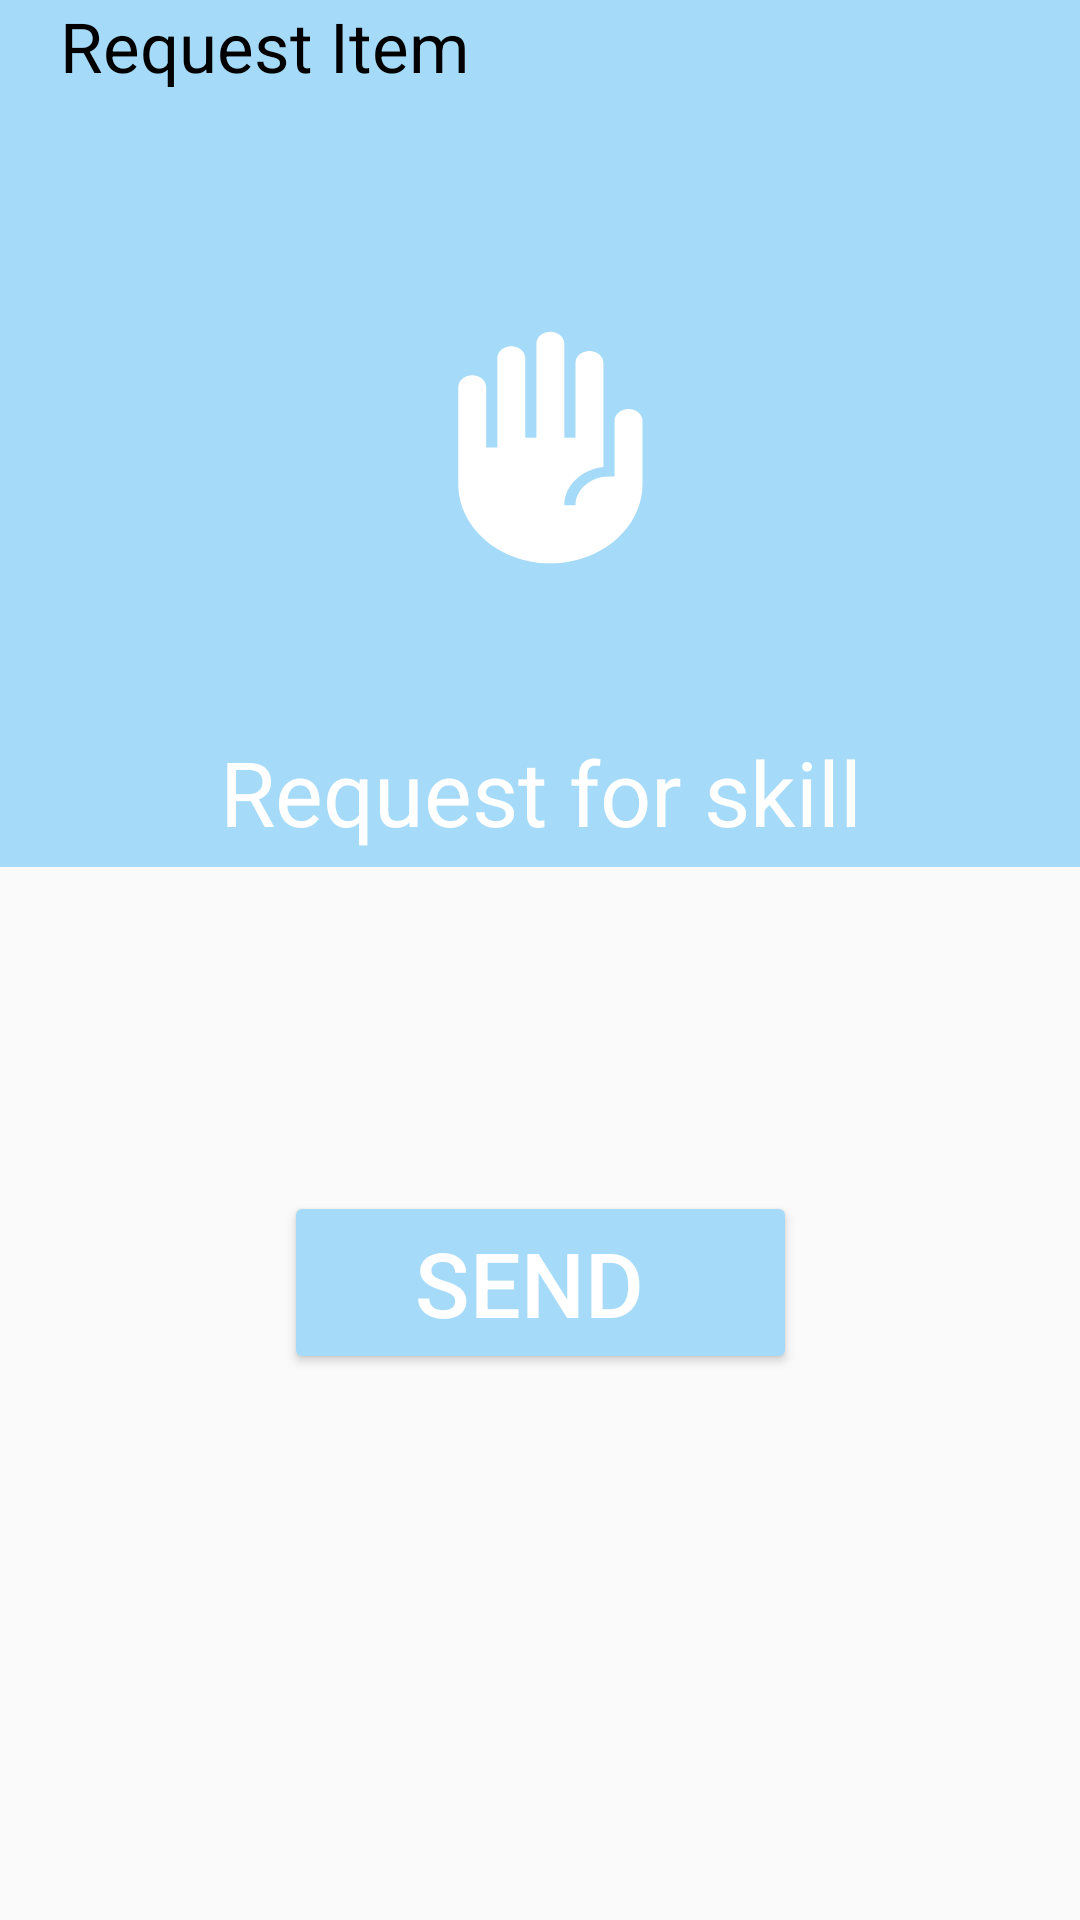

Write the Android layout XML for this screen, with the resource values it uses.
<!-- AndroidManifest.xml: application theme Theme.IU_COMMUNITY -->
<!-- res/layout/addrequest_fragment.xml -->
<?xml version="1.0" encoding="utf-8"?>
<LinearLayout
    xmlns:android="http://schemas.android.com/apk/res/android"
    xmlns:app="http://schemas.android.com/apk/res-auto"
    xmlns:tools="http://schemas.android.com/tools"
    android:layout_width="match_parent"
    android:layout_height="match_parent"
    android:orientation="vertical">
    <LinearLayout
        android:layout_width="match_parent"
        android:layout_height="wrap_content"
        android:orientation="horizontal"
        android:background="#A5DBF8">
        <ImageView
            android:id="@+id/addrequest_backimg"
            android:layout_width="20dp"
            android:layout_height="20dp"
            android:background="@drawable/arrowback_icon"
            android:layout_marginTop="6dp"/>
        <TextView
            android:layout_width="wrap_content"
            android:layout_height="wrap_content"
            android:text="Request Item"
            android:textColor="@color/black"
            android:textSize="23dp"/>
    </LinearLayout>
<androidx.constraintlayout.widget.ConstraintLayout
    android:layout_width="match_parent"
    android:layout_height="wrap_content"
    android:background="#A5DBF8">

    <ImageView
        android:id="@+id/addrequest_icon"
        android:layout_width="154dp"
        android:layout_height="133dp"
        android:layout_marginTop="52dp"
        android:background="@drawable/request_icon_foreground"
        app:layout_constraintEnd_toEndOf="parent"
        app:layout_constraintHorizontal_bias="0.503"
        app:layout_constraintStart_toStartOf="parent"
        app:layout_constraintTop_toTopOf="parent"
        />


    <TextView
        android:id="@+id/addrequest_title"
        android:layout_width="wrap_content"
        android:layout_height="wrap_content"
        android:layout_marginTop="208dp"
        android:padding="5dp"
        android:text="Request for skill"
        android:textColor="@color/white"
        android:textSize="30sp"
        app:layout_constraintEnd_toEndOf="parent"
        app:layout_constraintHorizontal_bias="0.502"
        app:layout_constraintStart_toStartOf="parent"
        app:layout_constraintTop_toTopOf="parent" />

</androidx.constraintlayout.widget.ConstraintLayout>

    <androidx.constraintlayout.widget.ConstraintLayout
        android:layout_width="match_parent"
        android:layout_height="match_parent">


        <EditText
            android:id="@+id/addrequest_requesttitle_ed"
            android:layout_width="390dp"
            android:layout_height="55dp"
            android:background="@drawable/edittext"
            android:ems="10"
            android:padding="10dp"
            android:textColor="@color/white"
            app:layout_constraintBottom_toBottomOf="parent"
            app:layout_constraintEnd_toEndOf="parent"
            app:layout_constraintHorizontal_bias="0.38"
            app:layout_constraintStart_toStartOf="parent"
            app:layout_constraintTop_toTopOf="parent"
            app:layout_constraintVertical_bias="0.03" />

        <Button
            android:id="@+id/addrequest_senditem"
            android:layout_width="171dp"
            android:layout_height="61dp"
            android:layout_marginTop="44dp"
            android:backgroundTint="#A5DBF8"
            android:text="Send "
            android:textColor="@color/white"
            android:textSize="30sp"
            app:layout_constraintEnd_toEndOf="parent"
            app:layout_constraintHorizontal_bias="0.501"
            app:layout_constraintStart_toStartOf="parent"
            app:layout_constraintTop_toBottomOf="@+id/addrequest_requesttitle_ed" />

    </androidx.constraintlayout.widget.ConstraintLayout>



</LinearLayout>
<!-- resources referenced by this layout -->
<resources>
  <!-- drawable request_icon_foreground (drawable) -->
  <vector xmlns:android="http://schemas.android.com/apk/res/android"
      android:width="108dp"
      android:height="108dp"
      android:viewportWidth="108"
      android:viewportHeight="108"
      android:tint="#FFFFFF">
    <group android:scaleX="2.61"
        android:scaleY="2.61"
        android:translateX="22.68"
        android:translateY="22.68">
      <path
          android:fillColor="@android:color/white"
          android:pathData="M19.75,8c-0.69,0 -1.25,0.56 -1.25,1.25V15H18c-1.65,0 -3,1.35 -3,3h-1c0,-2.04 1.53,-3.72 3.5,-3.97l0,-10.78C17.5,2.56 16.94,2 16.25,2C15.56,2 15,2.56 15,3.25V11h-1V1.25C14,0.56 13.44,0 12.75,0S11.5,0.56 11.5,1.25V11h-1V2.75c0,-0.69 -0.56,-1.25 -1.25,-1.25S8,2.06 8,2.75V12H7V5.75C7,5.06 6.44,4.5 5.75,4.5S4.5,5.06 4.5,5.75v10c0,4.56 3.69,8.25 8.25,8.25S21,20.31 21,15.75v-6.5C21,8.56 20.44,8 19.75,8z"/>
    </group>
  </vector>
  <style name="Theme.IU_COMMUNITY" parent="Theme.AppCompat.Light.NoActionBar">
          
          <item name="colorPrimary">@color/purple_500</item>
          <item name="colorPrimaryVariant">@color/purple_700</item>
          <item name="colorOnPrimary">@color/white</item>
          
          <item name="colorSecondary">@color/teal_200</item>
          <item name="colorSecondaryVariant">@color/teal_700</item>
          <item name="colorOnSecondary">@color/black</item>
          
          <item name="android:statusBarColor" tools:targetApi="l">?attr/colorPrimaryVariant</item>
          
      </style>
  <!-- not gathered from this repository: default colours our renderer supplied (Android Studio template values) -->
  <color name="purple_500">#FF6200EE</color>
  <color name="purple_700">#FF3700B3</color>
  <color name="teal_200">#FF03DAC5</color>
  <color name="teal_700">#FF018786</color>
  <color name="black">#FF000000</color>
  <color name="white">#FFFFFFFF</color>
</resources>
